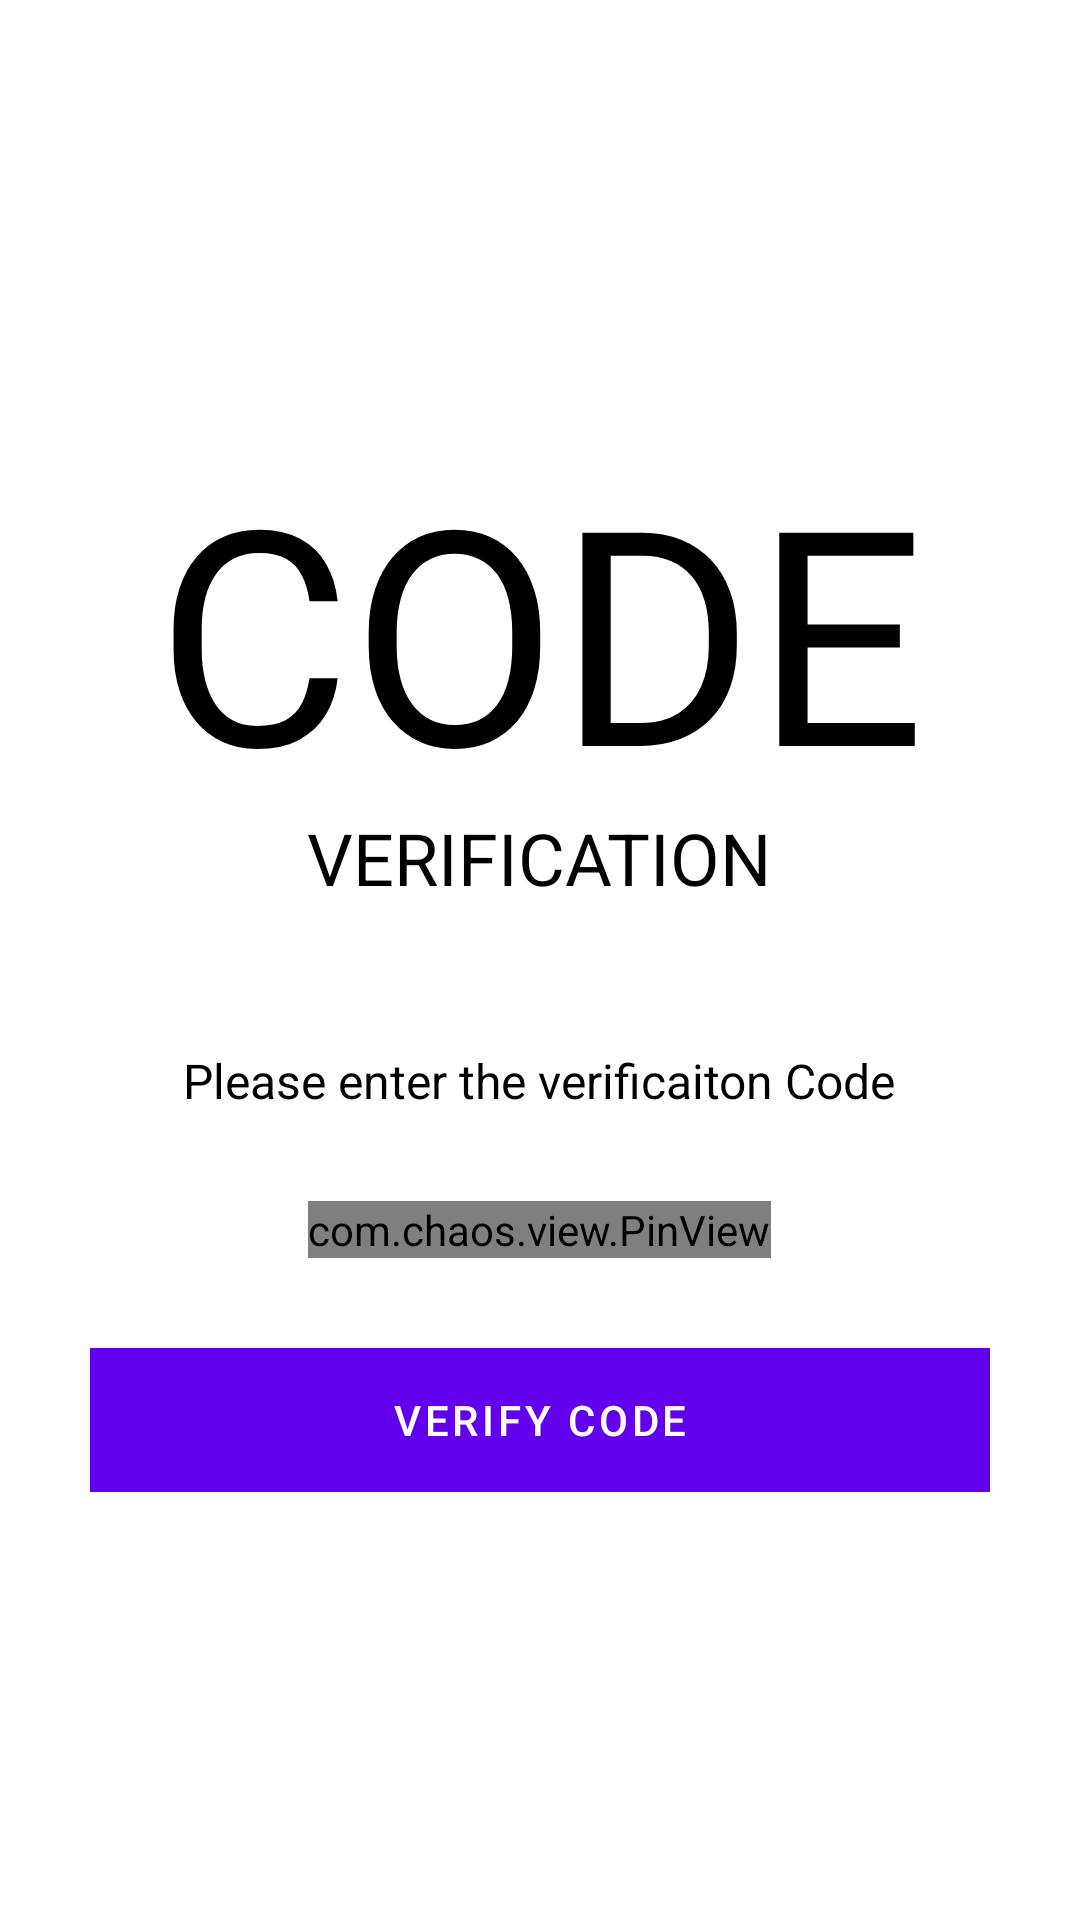

Write the Android layout XML for this screen, with the resource values it uses.
<!-- AndroidManifest.xml: activity theme AppTheme2 -->
<!-- res/layout/activity_verify_phone_no.xml -->
<?xml version="1.0" encoding="utf-8"?>
<ScrollView xmlns:android="http://schemas.android.com/apk/res/android"
    xmlns:app="http://schemas.android.com/apk/res-auto"
    xmlns:tools="http://schemas.android.com/tools"
    android:layout_width="match_parent"
    android:layout_height="match_parent"
    tools:context=".VerifyPhoneNoActivity">

    <LinearLayout
        android:layout_width="match_parent"
        android:layout_height="match_parent"
        android:orientation="vertical">

    <com.google.android.material.appbar.AppBarLayout
        android:id="@+id/bar"
        android:layout_width="match_parent"
        android:layout_height="wrap_content"
        android:background="?android:attr/windowBackground">

        <androidx.appcompat.widget.Toolbar
            android:id="@+id/toolbar"
            android:layout_width="match_parent"
            android:layout_height="wrap_content"
            android:background="?android:attr/windowBackground">

        </androidx.appcompat.widget.Toolbar>

    </com.google.android.material.appbar.AppBarLayout>
    <LinearLayout
        android:layout_width="match_parent"
        android:layout_height="wrap_content"
        android:orientation="vertical"
        android:paddingLeft="30dp"
        android:paddingRight="30dp"
        android:paddingBottom="30dp"
        android:paddingTop="100dp"
        >

        <TextView
            android:layout_width="wrap_content"
            android:layout_height="wrap_content"
            android:layout_gravity="center"
            android:includeFontPadding="false"
            android:text="CODE"
            android:textAlignment="center"
            android:textAllCaps="true"
            android:textColor="@color/black"
            android:textSize="100sp" />

        <TextView
            android:layout_width="wrap_content"
            android:layout_height="wrap_content"
            android:layout_gravity="center"
            android:includeFontPadding="false"
            android:text="Verification"
            android:textAlignment="center"
            android:textAllCaps="true"
            android:textColor="@color/black"
            android:textSize="24sp" />


        <TextView
            android:id="@+id/otp_description_text"
            android:layout_width="wrap_content"
            android:layout_height="wrap_content"
            android:layout_gravity="center"
            android:layout_marginTop="50dp"
            android:includeFontPadding="false"
            android:text="Please enter the verificaiton Code"
            android:textAlignment="center"
            android:textColor="@color/black"
            android:textSize="16sp" />


        <com.chaos.view.PinView
            android:id="@+id/pin_view"
            style="@style/PinWidget.PinView"
            android:layout_width="wrap_content"
            android:layout_height="wrap_content"
            android:layout_gravity="center"
            android:layout_marginTop="30dp"
            android:cursorVisible="true"
            android:inputType="number"
            android:itemBackground="#65EAEAEA"
            app:cursorColor="@color/black"
            app:hideLineWhenFilled="true"
            app:itemCount="6"
            app:itemHeight="50dp"
            app:itemRadius="5dp"
            app:itemWidth="50dp"
            app:lineColor="@color/black"
            app:lineWidth="1dp" />


        <Button
            android:id="@+id/btnVerifyCode"
            android:layout_width="match_parent"
            android:layout_height="wrap_content"
            android:layout_marginTop="30dp"
            android:background="@color/teal_200"
            android:onClick="callNextScreenFromOTP"
            android:text="Verify Code"
            android:textColor="@color/white"
            android:transitionName="transition_OTP_screen" />

    </LinearLayout>

    </LinearLayout>

</ScrollView>
<!-- resources referenced by this layout -->
<resources>
  <style name="AppTheme2" parent="Theme.MaterialComponents.Light.NoActionBar">
          
          <item name="android:windowActionBar">false</item>
      </style>
  <!-- not gathered from this repository: default colours our renderer supplied (Android Studio template values) -->
  <color name="teal_200">#FF03DAC5</color>
  <color name="black">#FF000000</color>
  <color name="white">#FFFFFFFF</color>
</resources>
